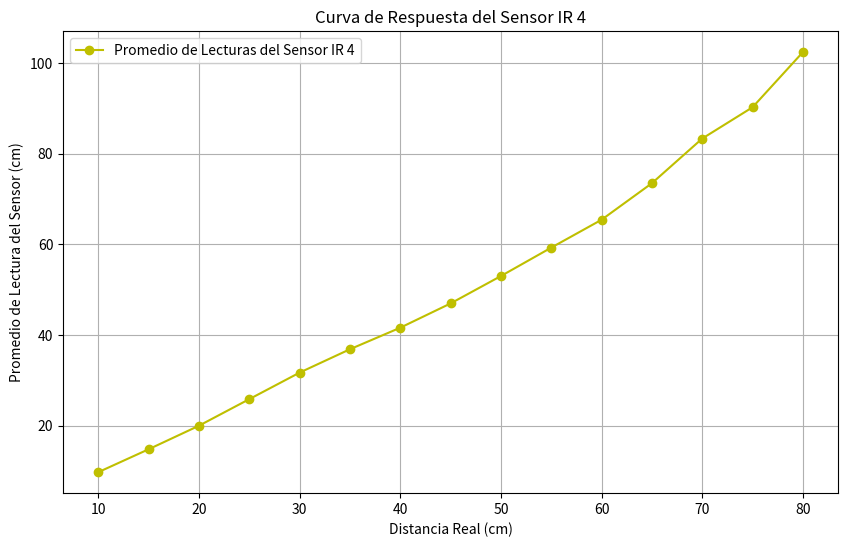

Here is the Python script that generated this plot:
import matplotlib.pyplot as plt
import numpy as np

# Datos proporcionados por el usuario
distancias_reales = [
    10.00, 15.00, 20.00, 25.00, 30.00, 35.00, 40.00, 45.00,
    50.00, 55.00, 60.00, 65.00, 70.00, 75.00, 80.00
]

promedios_lecturas = [
9.77,
14.82,
20.01,
25.87,
31.72,
36.87,
41.62,
46.97,
53.01,
59.27,
65.42,
73.47,
83.32,
90.22,
102.37,
]

# Graficando la curva de respuesta del sensor con la curva de color azul
plt.figure(figsize=(10, 6))
plt.plot(distancias_reales, promedios_lecturas, 'o-', color='y', label='Promedio de Lecturas del Sensor IR 4')
plt.title('Curva de Respuesta del Sensor IR 4')
plt.xlabel('Distancia Real (cm)')
plt.ylabel('Promedio de Lectura del Sensor (cm)')
plt.grid(True)
plt.legend()
plt.show()


